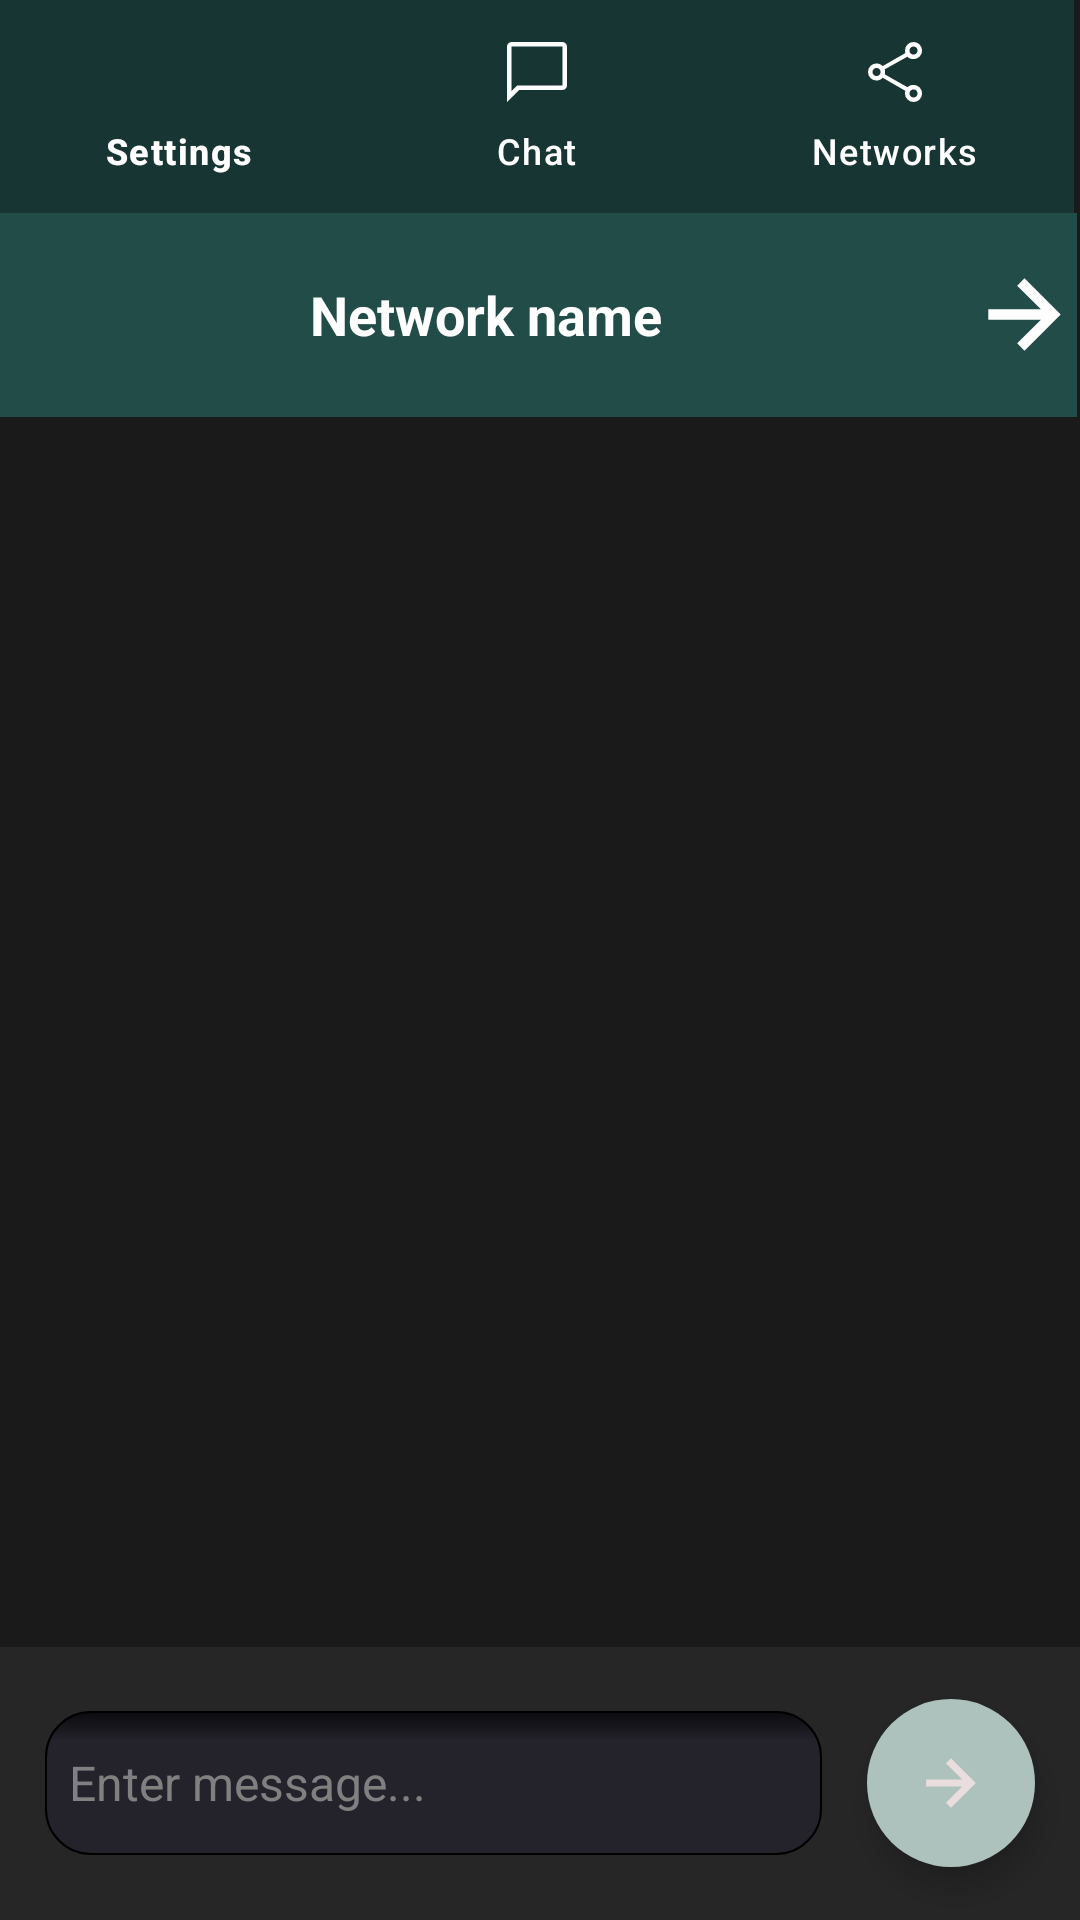

Here is an Android app screen rendered from its layout file. Give the layout XML and the strings, colors and styles it references.
<!-- AndroidManifest.xml: application theme Theme.ProjectM -->
<!-- res/layout/activity_chat.xml -->
<?xml version="1.0" encoding="utf-8"?>
<androidx.constraintlayout.widget.ConstraintLayout xmlns:android="http://schemas.android.com/apk/res/android"
    xmlns:app="http://schemas.android.com/apk/res-auto"
    xmlns:tools="http://schemas.android.com/tools"
    android:layout_width="match_parent"
    android:layout_height="match_parent"
    android:background="@color/background"
    android:backgroundTint="@color/background"
    tools:context=".MainActivity">

    <com.google.android.material.bottomnavigation.BottomNavigationView
        android:id="@+id/navigationBar"
        android:layout_width="match_parent"
        android:layout_height="71dp"
        android:layout_marginEnd="2dp"
        android:background="@color/main_bars_green"
        android:clickable="true"
        android:focusable="true"
        app:itemIconTint="@color/white"
        app:itemTextColor="@color/white"
        app:layout_constraintEnd_toEndOf="parent"
        app:layout_constraintStart_toStartOf="parent"
        app:layout_constraintTop_toTopOf="parent"
        app:menu="@menu/bottom_navigation_menu"
        tools:ignore="MissingConstraints">

    </com.google.android.material.bottomnavigation.BottomNavigationView>

    <TextView
        android:id="@+id/networkDetails"
        android:layout_width="match_parent"
        android:layout_height="68dp"
        android:layout_marginTop="71dp"
        android:layout_marginEnd="1dp"
        android:background="@color/secondary_bars_green"
        android:clickable="true"
        android:enabled="false"
        android:gravity="center"
        android:text="Network name"
        android:textAppearance="@style/TextAppearance.AppCompat.Large"
        android:textColor="@color/white"
        android:textSize="18sp"
        android:textStyle="bold"
        app:drawableEndCompat="@drawable/arrow_forward_icon"
        app:drawableTint="@color/white"
        app:layout_constraintEnd_toEndOf="parent"
        app:layout_constraintStart_toStartOf="parent"
        app:layout_constraintTop_toTopOf="parent"
        app:tint="@null" />

    <LinearLayout
        android:id="@+id/linearLayout"
        android:layout_width="match_parent"
        android:layout_height="91dp"
        android:background="@color/tertiary_bars"
        android:orientation="horizontal"
        app:layout_constraintBottom_toBottomOf="parent"
        app:layout_constraintEnd_toEndOf="parent"
        app:layout_constraintStart_toStartOf="parent">

        <EditText
            android:id="@+id/sendingField"
            android:layout_width="0dp"
            android:layout_height="48dp"

            android:layout_gravity="center"
            android:layout_marginStart="15dp"
            android:layout_marginEnd="5dp"
            android:layout_weight="1"
            android:autofillHints="message"
            android:background="@drawable/rounded_corners"
            android:ems="10"
            android:hint="Enter message..."
            android:inputType="textPersonName"
            android:paddingStart="8sp"
            android:paddingEnd="8sp"
            android:textColor="@color/white"
            android:textColorHint="#808080"
            android:textSize="16sp"
            app:layout_constrainedWidth="true" />

        <com.google.android.material.floatingactionbutton.FloatingActionButton
            android:id="@+id/sendTextButton"
            android:layout_width="wrap_content"
            android:layout_height="wrap_content"
            android:layout_gravity="center"
            android:layout_marginStart="10dp"
            android:layout_marginEnd="15dp"
            android:clickable="true"
            android:tint="#EADDDD"
            app:backgroundTint="@color/pop_ups"
            app:backgroundTintMode="src_over"
            app:shapeAppearance="@style/ShapeAppearance.Material3.Corner.Full"
            app:srcCompat="@drawable/arrow_forward_icon"
            app:tint="@null"
            tools:ignore="SpeakableTextPresentCheck" />
    </LinearLayout>

    <LinearLayout
        android:id="@+id/receivingField"
        android:layout_width="match_parent"
        android:layout_height="0dp"
        android:orientation="vertical"
        app:layout_constraintBottom_toTopOf="@+id/linearLayout"
        app:layout_constraintEnd_toEndOf="parent"
        app:layout_constraintStart_toStartOf="parent"
        app:layout_constraintTop_toBottomOf="@+id/networkDetails"/>


</androidx.constraintlayout.widget.ConstraintLayout>
<!-- resources referenced by this layout -->
<resources>
  <color name="background">#1a1a1a</color>
  <color name="main_bars_green">#173532</color>
  <color name="pop_ups">#aec2bd</color>
  <color name="secondary_bars_green">#214c47</color>
  <color name="tertiary_bars">#262626</color>
  <color name="white">#FFFFFFFF</color>
  <!-- drawable arrow_forward_icon (drawable) -->
  <?xml version="1.0" encoding="utf-8"?>
  <vector xmlns:android="http://schemas.android.com/apk/res/android"
      android:width="35dp"
      android:height="35dp"
      android:viewportWidth="960"
      android:viewportHeight="960"
      android:tint="?attr/colorControlNormal"
      android:autoMirrored="true">
      <path
          android:fillColor="@android:color/white"
          android:pathData="M480,811L413,743L630,527L149,527L149,433L630,433L413,216L480,149L811,480L480,811Z"/>
  </vector>
  <!-- drawable rounded_corners (drawable) -->
  <?xml version="1.0" encoding="utf-8"?>
  <selector xmlns:android="http://schemas.android.com/apk/res/android">
      <item android:state_pressed="false" android:state_focused="false">
          <shape>
              <gradient
                  android:centerY="0.2"
                  android:startColor="#0c0b0e"
                  android:centerColor="#24222b"
                  android:endColor="#24222b"
                  android:angle="270"
                  />
              <stroke
                  android:width="0.7dp"
                  android:color="#000000" />
              <corners
                  android:radius="15dp" />
          </shape>
      </item>
  </selector>
  <style name="Theme.ProjectM" parent="Theme.Material3.DayNight.NoActionBar">
      </style>
</resources>
